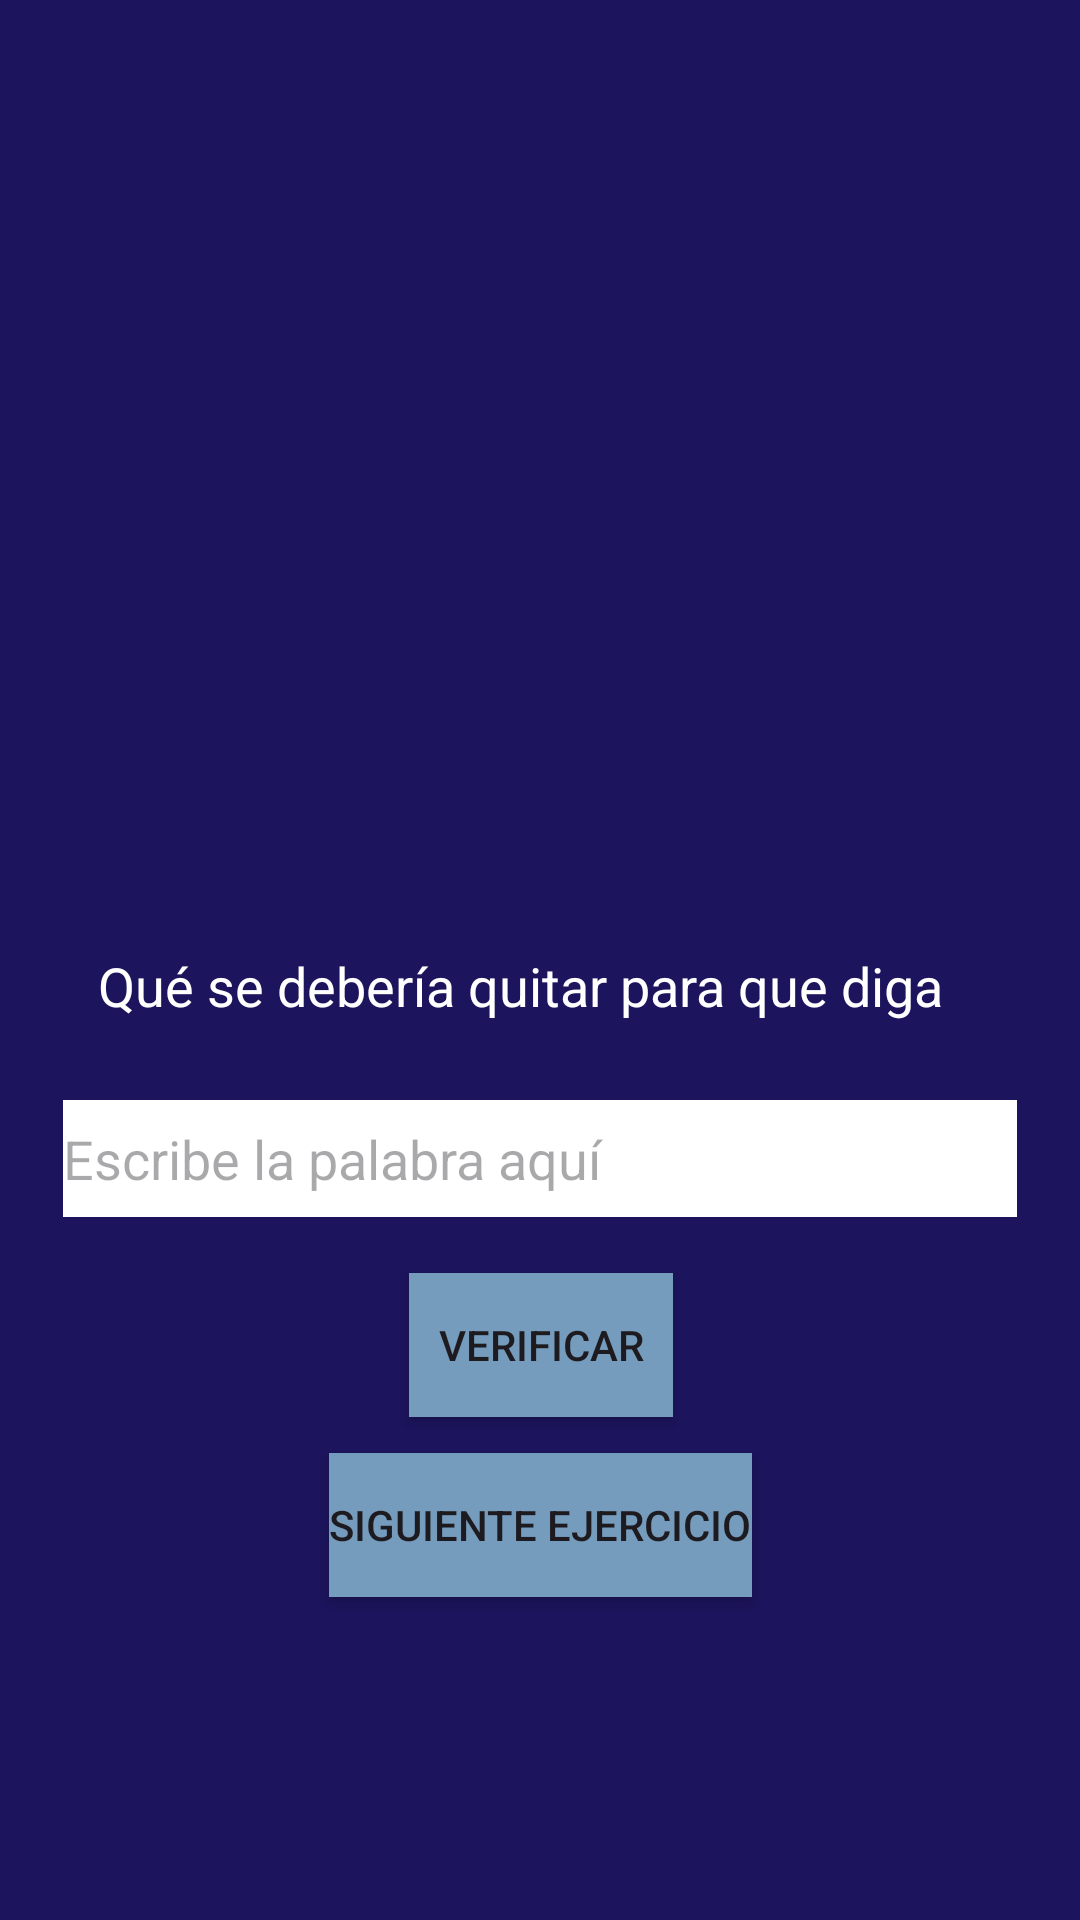

Here is an Android app screen rendered from its layout file. Give the layout XML and the strings, colors and styles it references.
<!-- AndroidManifest.xml: application theme Theme.PrototipoEda -->
<!-- res/layout/nivel2_sups.xml -->
<?xml version="1.0" encoding="utf-8"?>
<androidx.constraintlayout.widget.ConstraintLayout xmlns:android="http://schemas.android.com/apk/res/android"
    xmlns:app="http://schemas.android.com/apk/res-auto"
    xmlns:tools="http://schemas.android.com/tools"
    android:layout_width="match_parent"
    android:layout_height="match_parent"
    android:background=" #1c145c ">


    <TextView
        android:id="@+id/text_1"
        android:layout_width="301dp"
        android:layout_height="21dp"
        android:text=""
        android:textColor="@color/white"
        android:textSize="18sp"
        app:layout_constraintBottom_toBottomOf="parent"
        app:layout_constraintEnd_toEndOf="parent"
        app:layout_constraintStart_toStartOf="parent"
        app:layout_constraintTop_toTopOf="parent"
        app:layout_constraintVertical_bias="0.54" />

    <TextView
        android:id="@+id/text_2"
        android:layout_width="295dp"
        android:layout_height="43dp"
        android:text="Qué se debería quitar para que diga"
        android:textColor="@color/white"
        android:textSize="18sp"
        app:layout_constraintBottom_toBottomOf="parent"
        app:layout_constraintEnd_toEndOf="parent"
        app:layout_constraintStart_toStartOf="parent"
        app:layout_constraintTop_toTopOf="parent"
        app:layout_constraintVertical_bias="0.53" />

    <EditText
        android:id="@+id/palabra"
        android:layout_width="318dp"
        android:layout_height="39dp"
        android:background="@color/white"
        android:hint="Escribe la palabra aquí"
        android:inputType="text"
        android:textColor="@color/black"
        tools:layout_editor_absoluteX="58dp"
        tools:layout_editor_absoluteY="500dp"
        app:layout_constraintBottom_toBottomOf="parent"
        app:layout_constraintEnd_toEndOf="parent"
        app:layout_constraintStart_toStartOf="parent"
        app:layout_constraintTop_toTopOf="parent"
        app:layout_constraintVertical_bias="0.61"/>

    <Button
        android:id="@+id/button_1"
        android:layout_width="wrap_content"
        android:layout_height="wrap_content"
        android:background=" #1c145c "
        android:text="Verificar"
        tools:layout_editor_absoluteX="154dp"
        tools:layout_editor_absoluteY="576dp"
        app:backgroundTint="#759cbc "
        app:layout_constraintBottom_toBottomOf="parent"
        app:layout_constraintEnd_toEndOf="parent"
        app:layout_constraintHorizontal_bias="0.501"
        app:layout_constraintStart_toStartOf="parent"
        app:layout_constraintTop_toBottomOf="@+id/palabra"
        app:layout_constraintVertical_bias="0.1"/>

    <Button
        android:id="@+id/button_2"
        android:layout_width="wrap_content"
        android:layout_height="wrap_content"
        android:background=" #1c145c "
        android:text="Siguiente ejercicio"
        tools:layout_editor_absoluteX="154dp"
        tools:layout_editor_absoluteY="576dp"
        app:backgroundTint="#759cbc "
        app:layout_constraintBottom_toBottomOf="parent"
        app:layout_constraintEnd_toEndOf="parent"
        app:layout_constraintHorizontal_bias="0.501"
        app:layout_constraintStart_toStartOf="parent"
        app:layout_constraintTop_toBottomOf="@+id/button_1"
        app:layout_constraintVertical_bias="0.1"/>

    <ImageView
        android:id="@+id/imageV"
        android:layout_width="335dp"
        android:layout_height="363dp"
        app:layout_constraintBottom_toBottomOf="parent"
        app:layout_constraintEnd_toEndOf="parent"
        app:layout_constraintHorizontal_bias="0.6
"
        app:layout_constraintStart_toStartOf="parent"
        app:layout_constraintTop_toTopOf="parent"
        app:layout_constraintVertical_bias="0.085" />

</androidx.constraintlayout.widget.ConstraintLayout>
<!-- resources referenced by this layout -->
<resources>
  <style name="Theme.PrototipoEda" parent="Base.Theme.PrototipoEda" />
  <style name="Base.Theme.PrototipoEda" parent="Theme.Material3.DayNight.NoActionBar">
          
          
      </style>
  <!-- not gathered from this repository: default colours our renderer supplied (Android Studio template values) -->
  <color name="black">#FF000000</color>
  <color name="white">#FFFFFFFF</color>
</resources>
